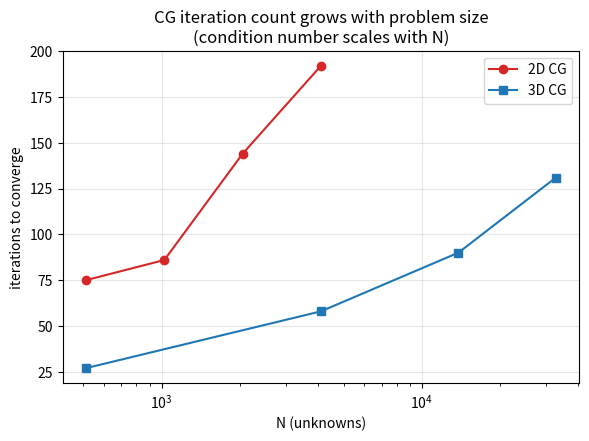
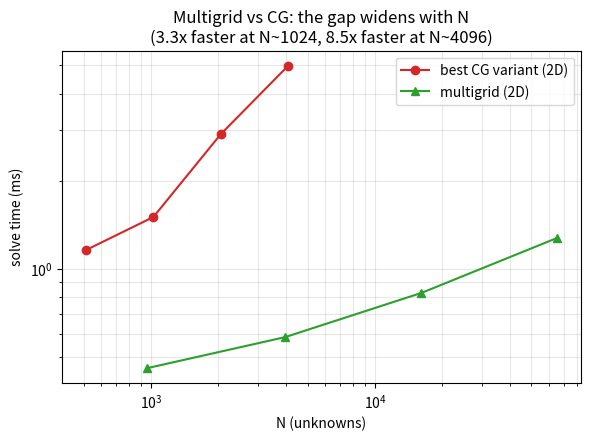
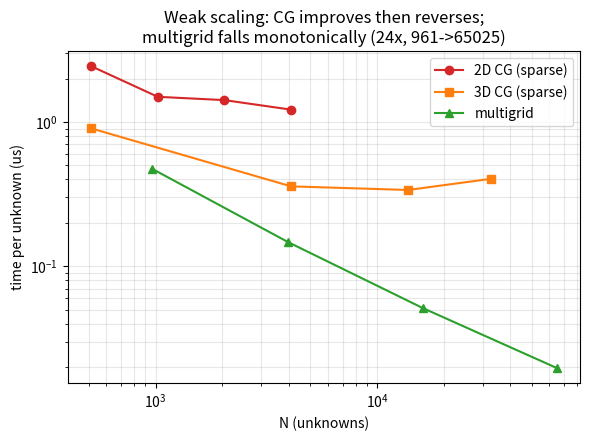
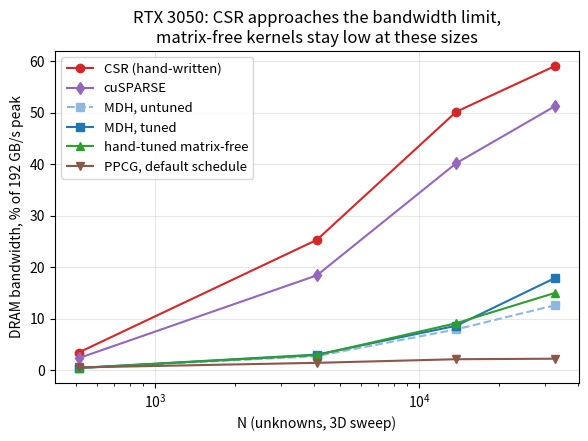

These charts were generated, in order, by the following Python code:
#!/usr/bin/env python3
"""Speedup and scaling figures from data already measured elsewhere in
this project. No new experiments; every number here is transcribed from
the corresponding results.md."""
import matplotlib
matplotlib.use("Agg")
import matplotlib.pyplot as plt

plt.rcParams.update({"figure.dpi": 150, "font.size": 10})

# ---------------------------------------------------------------------
# Figure 1: CG iteration count vs N (2D and 3D) -- source: ../tables/full_cg/results.md, ../5_3d_extension/results.md
# ---------------------------------------------------------------------
fig, ax = plt.subplots(figsize=(6, 4.5))
n2d = [512, 1024, 2048, 4096]
it2d = [75, 86, 144, 192]
n3d = [512, 4096, 13824, 32768]
it3d = [27, 58, 90, 131]  # midpoints of the small per-method spread reported

ax.plot(n2d, it2d, "o-", label="2D CG", color="#d62728")
ax.plot(n3d, it3d, "s-", label="3D CG", color="#1f77b4")
ax.set_xscale("log")
ax.set_xlabel("N (unknowns)")
ax.set_ylabel("iterations to converge")
ax.set_title("CG iteration count grows with problem size\n(condition number scales with N)")
ax.legend()
ax.grid(alpha=0.3)
fig.tight_layout()
fig.savefig("fig1_cg_iterations_vs_n.png")
plt.close(fig)

# ---------------------------------------------------------------------
# Figure 2: multigrid vs best-CG time vs N -- source: ../scaling_analysis/results.md, ../6_multigrid/results.md
# ---------------------------------------------------------------------
fig, ax = plt.subplots(figsize=(6, 4.5))
n_cg2d = [512, 1024, 2048, 4096]
t_cg2d_best = [1.1617, 1.5082, 2.9023, 4.9836]  # fastest CG variant at each size
n_mg = [961, 3969, 16129, 65025]
t_mg = [0.4570, 0.5839, 0.8281, 1.2780]

ax.plot(n_cg2d, t_cg2d_best, "o-", label="best CG variant (2D)", color="#d62728")
ax.plot(n_mg, t_mg, "^-", label="multigrid (2D)", color="#2ca02c")
ax.set_xscale("log")
ax.set_yscale("log")
ax.set_xlabel("N (unknowns)")
ax.set_ylabel("solve time (ms)")
ax.set_title("Multigrid vs CG: the gap widens with N\n(3.3x faster at N~1024, 8.5x faster at N~4096)")
ax.legend()
ax.grid(alpha=0.3, which="both")
fig.tight_layout()
fig.savefig("fig2_multigrid_vs_cg.png")
plt.close(fig)

# ---------------------------------------------------------------------
# Figure 3: weak-scaling efficiency (time/N) -- source: ../scaling_analysis/results.md
# ---------------------------------------------------------------------
fig, ax = plt.subplots(figsize=(6, 4.5))
n_cg2d_w = [512, 1024, 2048, 4096]
eff_cg2d = [2.436, 1.494, 1.417, 1.217]  # sparse, us/unknown
n_cg3d_w = [512, 4096, 13824, 32768]
eff_cg3d = [0.903, 0.358, 0.338, 0.404]  # sparse, us/unknown -- note the reversal at 32768
n_mg_w = [961, 3969, 16129, 65025]
eff_mg = [0.4755, 0.1471, 0.0513, 0.0197]

ax.plot(n_cg2d_w, eff_cg2d, "o-", label="2D CG (sparse)", color="#d62728")
ax.plot(n_cg3d_w, eff_cg3d, "s-", label="3D CG (sparse)", color="#ff7f0e")
ax.plot(n_mg_w, eff_mg, "^-", label="multigrid", color="#2ca02c")
ax.set_xscale("log")
ax.set_yscale("log")
ax.set_xlabel("N (unknowns)")
ax.set_ylabel("time per unknown (us)")
ax.set_title("Weak scaling: CG improves then reverses;\nmultigrid falls monotonically (24x, 961->65025)")
ax.legend()
ax.grid(alpha=0.3, which="both")
fig.tight_layout()
fig.savefig("fig3_weak_scaling_efficiency.png")
plt.close(fig)

# ---------------------------------------------------------------------
# Figure 4: DRAM bandwidth reached vs N (3D), in percent of the 192 GB/s theoretical peak
# source: ../roofline/results_bandwidth_3d.md (raw Nsight Compute outputs)
# ---------------------------------------------------------------------
fig, ax = plt.subplots(figsize=(6, 4.5))
n_rl = [512, 4096, 13824, 32768]
series = [
    ("CSR (hand-written)", [3.4, 25.3, 50.2, 59.1], "o-", "#d62728"),
    ("cuSPARSE", [2.3, 18.4, 40.2, 51.3], "d-", "#9467bd"),
    ("MDH, untuned", [0.4, 2.7, 7.9, 12.6], "s--", "#8fb8de"),
    ("MDH, tuned", [0.4, 3.0, 8.6, 17.9], "s-", "#1f77b4"),
    ("hand-tuned matrix-free", [0.4, 2.9, 9.1, 15.0], "^-", "#2ca02c"),
    ("PPCG, default schedule", [0.5, 1.4, 2.1, 2.2], "v-", "#8c564b"),
]
for label, y, style, color in series:
    ax.plot(n_rl, y, style, label=label, color=color)
ax.set_xscale("log")
ax.set_xlabel("N (unknowns, 3D sweep)")
ax.set_ylabel("DRAM bandwidth, % of 192 GB/s peak")
ax.set_title("RTX 3050: CSR approaches the bandwidth limit,\nmatrix-free kernels stay low at these sizes")
ax.legend(fontsize=9.5)
ax.grid(alpha=0.3)
fig.tight_layout()
fig.savefig("fig4_roofline_bandwidth_vs_n.png")
plt.close(fig)

print("Wrote fig1_cg_iterations_vs_n.png, fig2_multigrid_vs_cg.png, "
      "fig3_weak_scaling_efficiency.png, fig4_roofline_bandwidth_vs_n.png")
